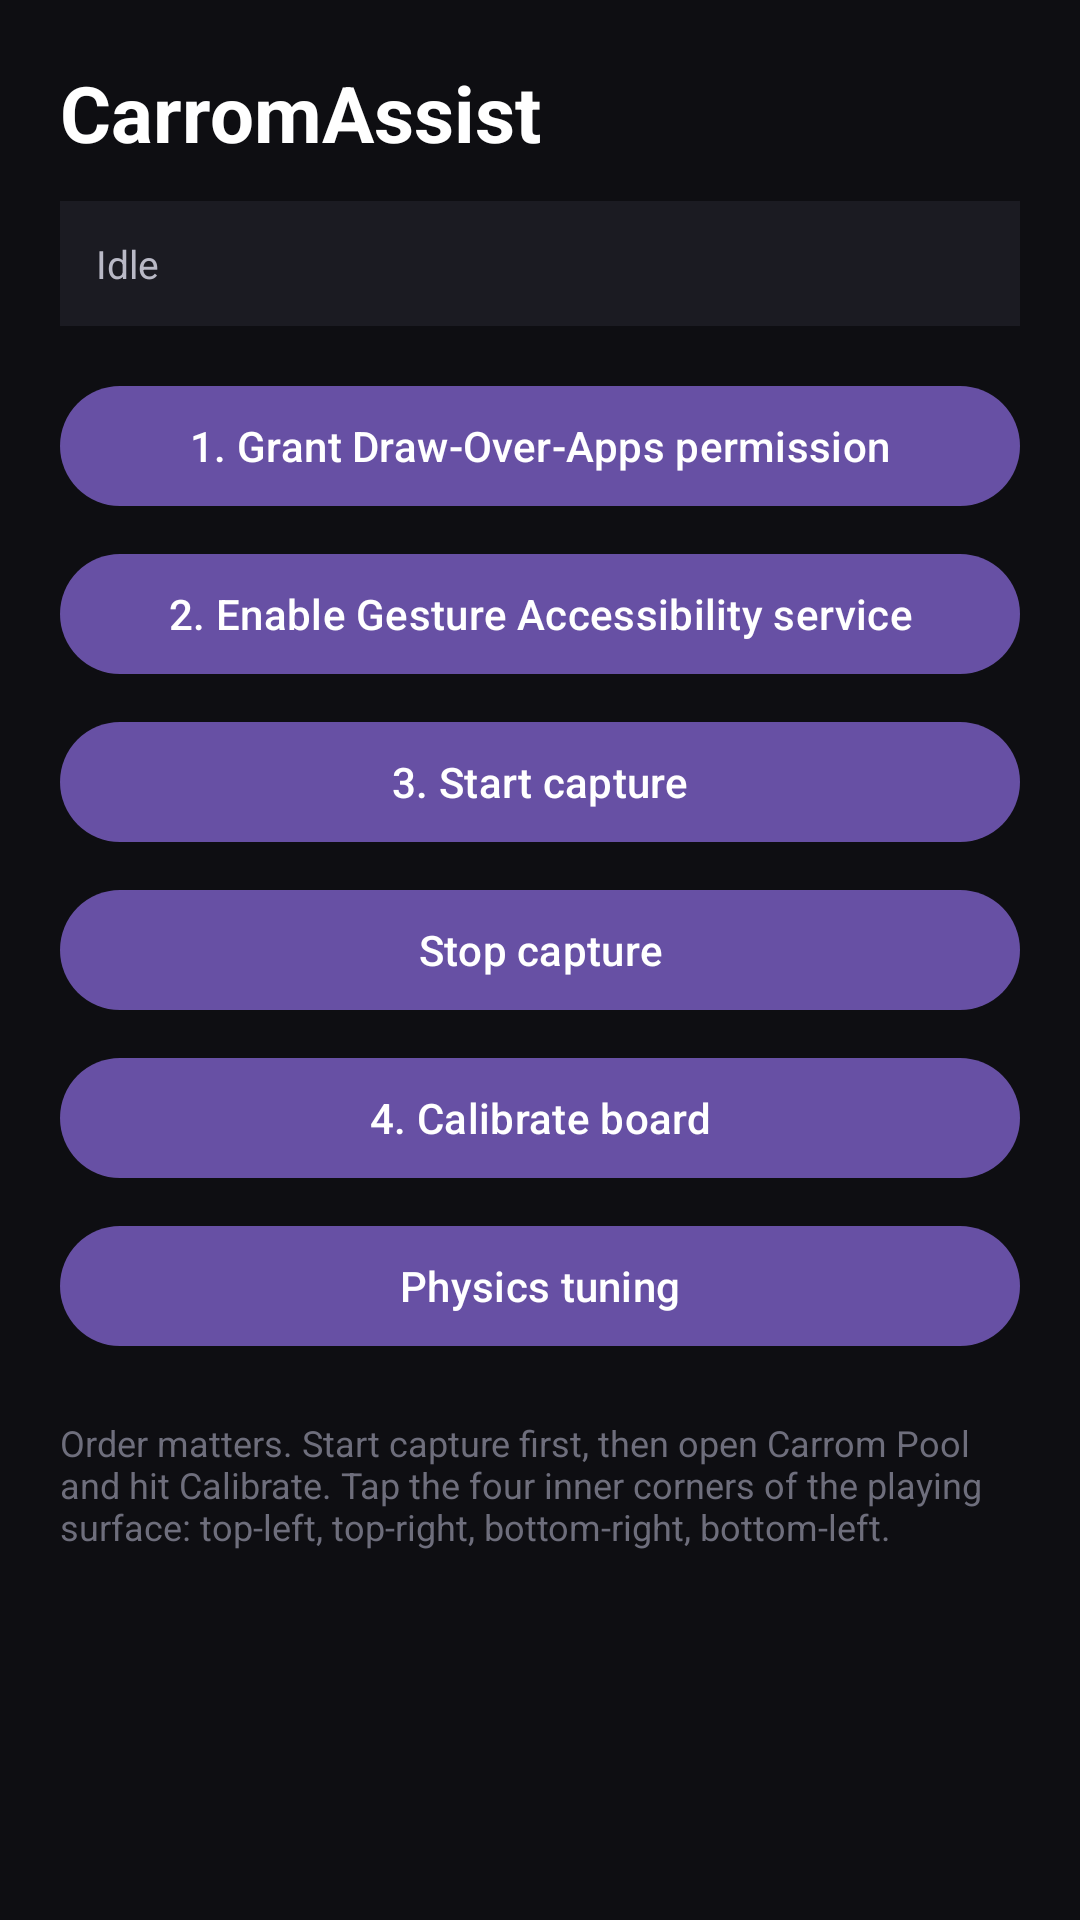

The Android layout XML behind this screen, and the referenced resources:
<!-- AndroidManifest.xml: application theme Theme.CarromAssist -->
<!-- res/layout/activity_main.xml -->
<?xml version="1.0" encoding="utf-8"?>
<ScrollView xmlns:android="http://schemas.android.com/apk/res/android"
    android:layout_width="match_parent"
    android:layout_height="match_parent"
    android:fillViewport="true"
    android:background="#0E0E12">

    <LinearLayout
        android:layout_width="match_parent"
        android:layout_height="wrap_content"
        android:orientation="vertical"
        android:padding="20dp">

        <TextView
            android:layout_width="wrap_content"
            android:layout_height="wrap_content"
            android:text="CarromAssist"
            android:textColor="#FFFFFF"
            android:textSize="26sp"
            android:textStyle="bold" />

        <TextView
            android:id="@+id/status"
            android:layout_width="match_parent"
            android:layout_height="wrap_content"
            android:layout_marginTop="12dp"
            android:padding="12dp"
            android:background="#1B1B22"
            android:text="Idle"
            android:textColor="#B9B9C6"
            android:textSize="13sp" />

        <Button android:id="@+id/btnOverlay"  android:layout_marginTop="16dp"
            android:layout_width="match_parent" android:layout_height="wrap_content"
            android:text="1. Grant Draw-Over-Apps permission" />

        <Button android:id="@+id/btnAcc" android:layout_marginTop="8dp"
            android:layout_width="match_parent" android:layout_height="wrap_content"
            android:text="2. Enable Gesture Accessibility service" />

        <Button android:id="@+id/btnStart" android:layout_marginTop="8dp"
            android:layout_width="match_parent" android:layout_height="wrap_content"
            android:text="3. Start capture" />

        <Button android:id="@+id/btnStop" android:layout_marginTop="8dp"
            android:layout_width="match_parent" android:layout_height="wrap_content"
            android:text="Stop capture" />

        <Button android:id="@+id/btnCalib" android:layout_marginTop="8dp"
            android:layout_width="match_parent" android:layout_height="wrap_content"
            android:text="4. Calibrate board" />

        <Button android:id="@+id/btnTune" android:layout_marginTop="8dp"
            android:layout_width="match_parent" android:layout_height="wrap_content"
            android:text="Physics tuning" />

        <TextView
            android:layout_width="match_parent"
            android:layout_height="wrap_content"
            android:layout_marginTop="20dp"
            android:textColor="#6E6E7C"
            android:textSize="12sp"
            android:text="Order matters. Start capture first, then open Carrom Pool and hit Calibrate. Tap the four inner corners of the playing surface: top-left, top-right, bottom-right, bottom-left." />

    </LinearLayout>
</ScrollView>
<!-- resources referenced by this layout -->
<resources>
  <style name="Theme.CarromAssist" parent="Theme.Material3.DayNight.NoActionBar">
          <item name="android:statusBarColor" tools:targetApi="l">#111111</item>
      </style>
</resources>
